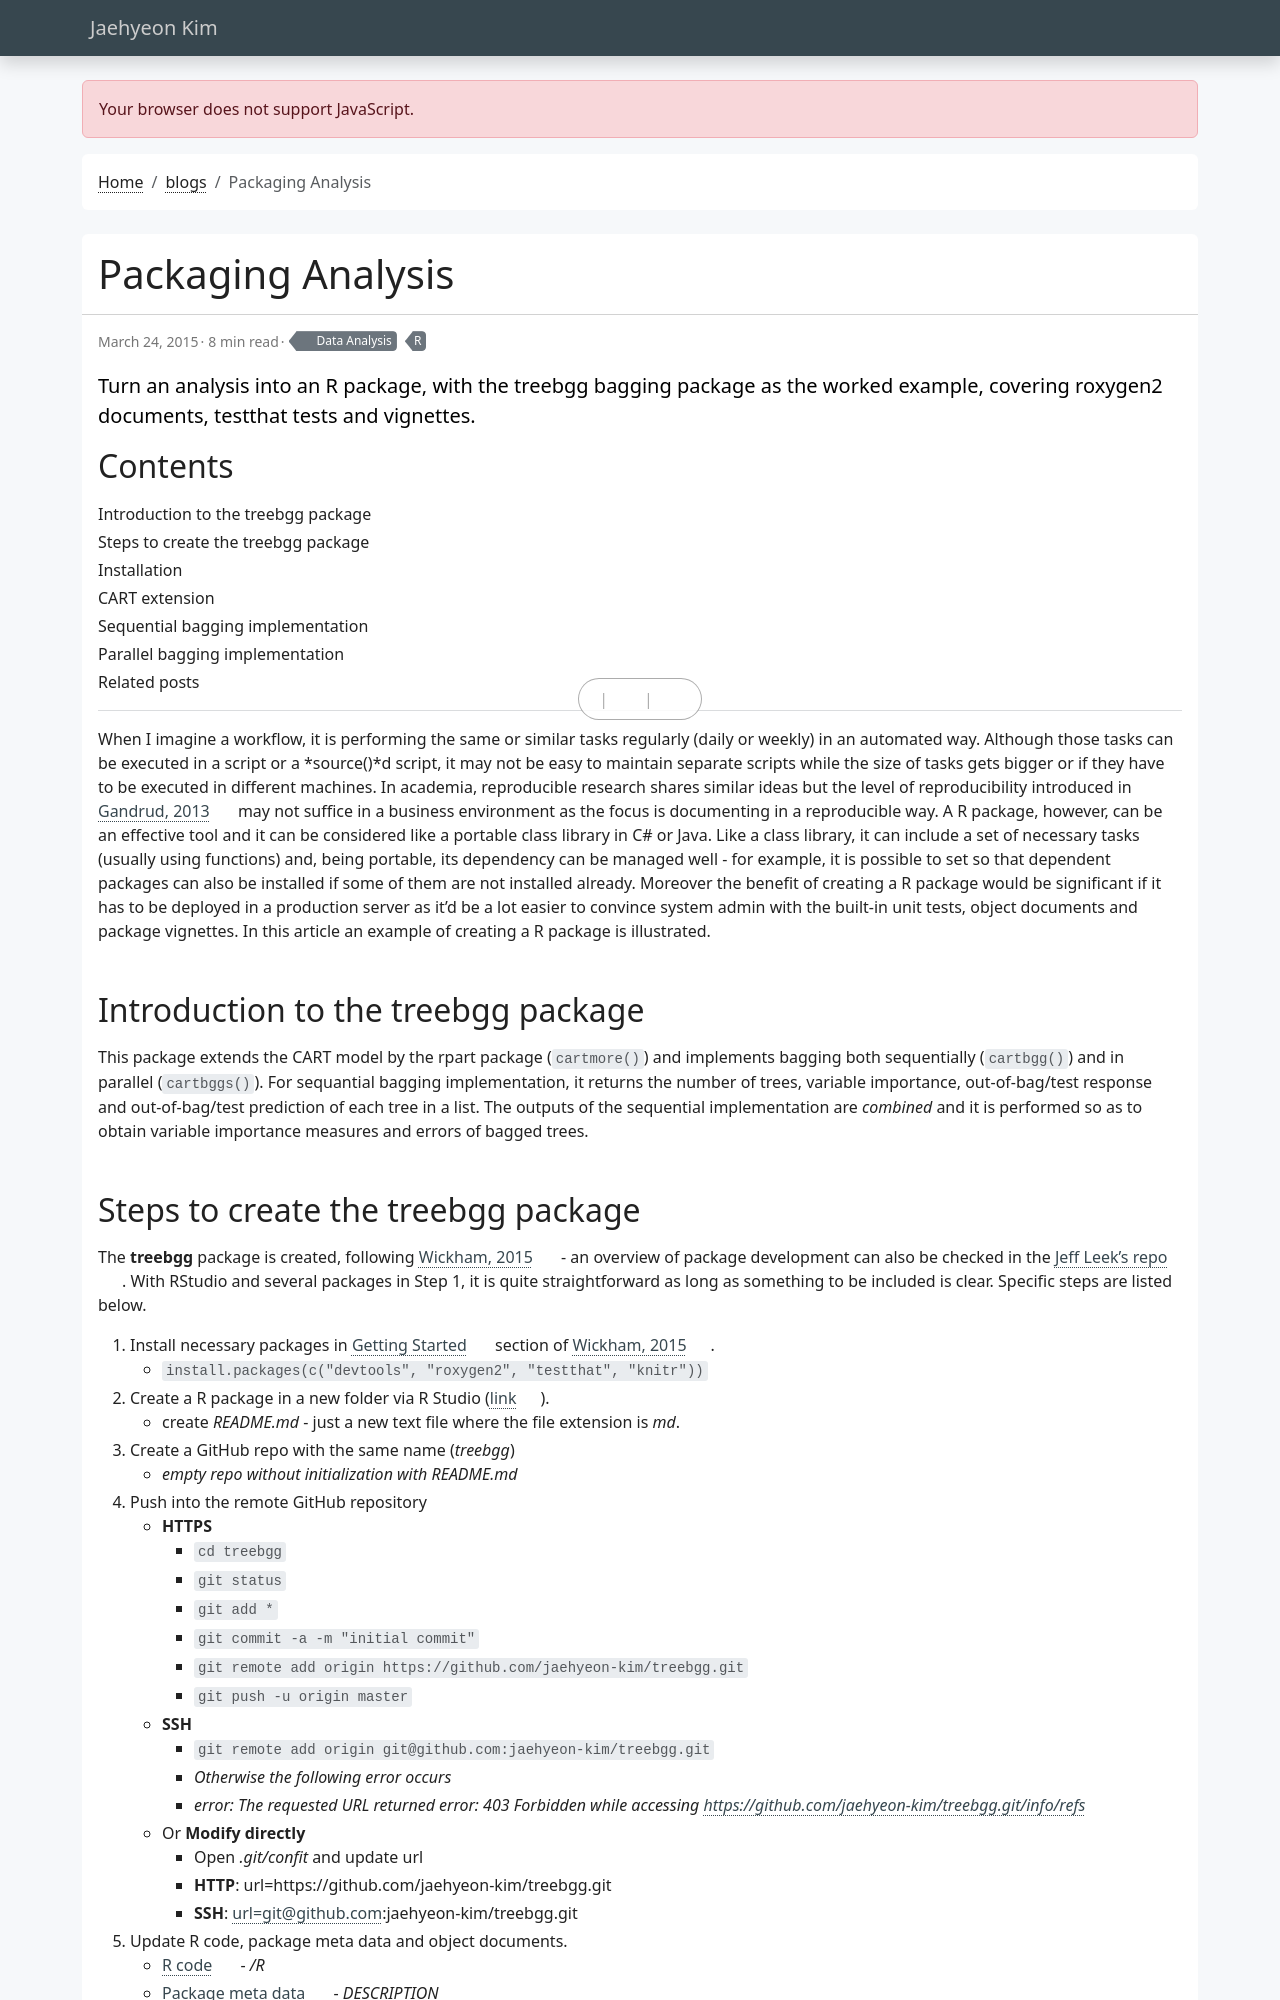

repository: jaehyeon-kim/jaehyeon-kim.github.io · page: blog/2015-03-24-packaging-analysis/index.html · generator: jekyll

---
title: Packaging Analysis
date: 2015-03-24
draft: false
featured: false
comment: true
toc: true
# series:
#   - API development with R
categories:
  - Data Analysis
tags:
  - R
description: Turn an analysis into an R package, with the treebgg bagging package as the worked example, covering roxygen2 documents, testthat tests and vignettes.
---

When I imagine a workflow, it is performing the same or similar tasks regularly (daily or weekly) in an automated way. Although those tasks can be executed in a script or a *source()*d script, it may not be easy to maintain separate scripts while the size of tasks gets bigger or if they have to be executed in different machines. In academia, reproducible research shares similar ideas but the level of reproducibility introduced in [Gandrud, 2013](https://christophergandrud.github.io/RepResR-RStudio/) may not suffice in a business environment as the focus is documenting in a reproducible way. A R package, however, can be an effective tool and it can be considered like a portable class library in C# or Java. Like a class library, it can include a set of necessary tasks (usually using functions) and, being portable, its dependency can be managed well - for example, it is possible to set so that dependent packages can also be installed if some of them are not installed already. Moreover the benefit of creating a R package would be significant if it has to be deployed in a production server as it'd be a lot easier to convince system admin with the built-in unit tests, object documents and package vignettes. In this article an example of creating a R package is illustrated.

## Introduction to the [treebgg](https://github.com/jaehyeon-kim/treebgg) package

This package extends the CART model by the rpart package (`cartmore()`) and implements bagging both sequentially (`cartbgg()`) and in parallel (`cartbggs()`). For sequantial bagging implementation, it returns the number of trees, variable importance, out-of-bag/test response and out-of-bag/test prediction of each tree in a list. The outputs of the sequential implementation are *combined* and it is performed so as to obtain variable importance measures and errors of bagged trees.
